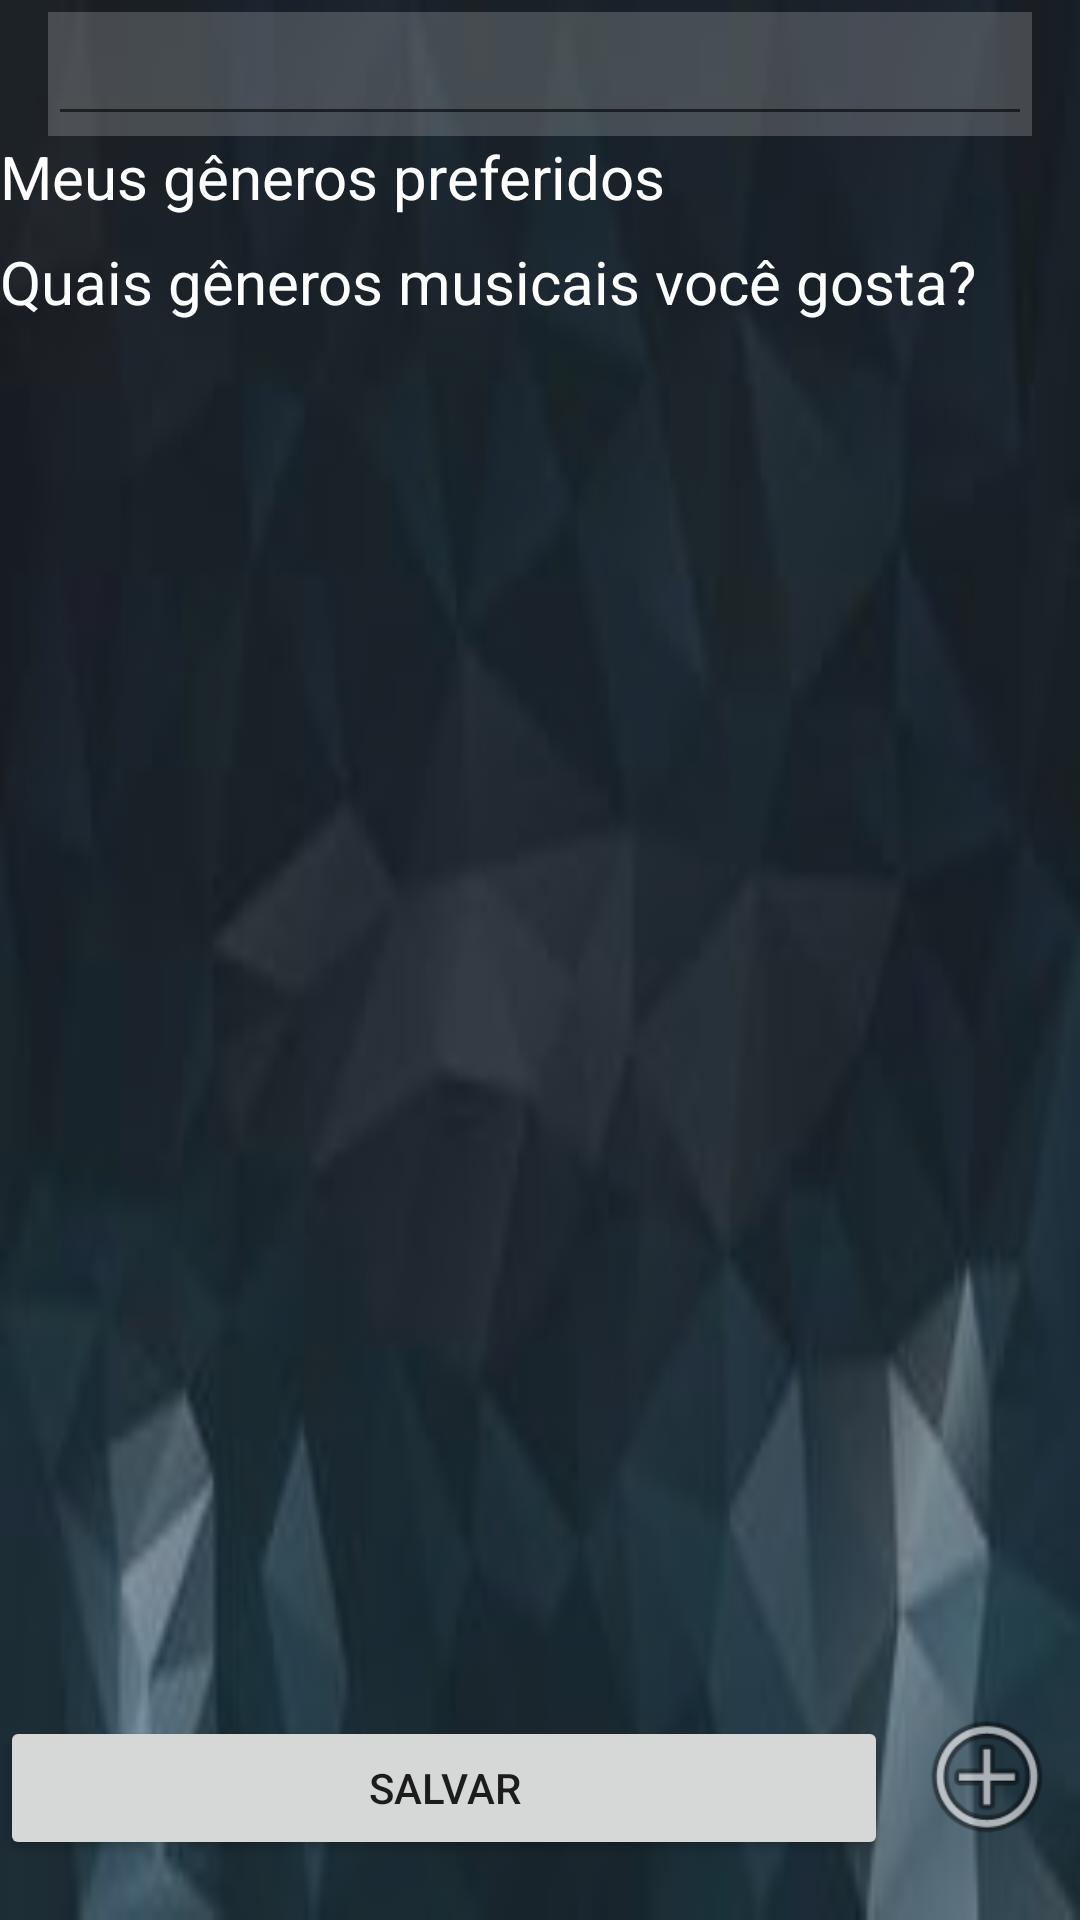

Reconstruct the res/layout file that produces this screen, plus the resources it refers to.
<!-- AndroidManifest.xml: application theme AppTheme.NoActionBar -->
<!-- res/layout/activity_pag1_genero_musical.xml -->
<?xml version="1.0" encoding="utf-8"?>
<androidx.constraintlayout.widget.ConstraintLayout xmlns:android="http://schemas.android.com/apk/res/android"
    xmlns:app="http://schemas.android.com/apk/res-auto"
    xmlns:tools="http://schemas.android.com/tools"
    android:layout_width="match_parent"
    android:layout_height="match_parent"
    tools:context=".Cadastro.Pag1_genero_musical">

    <ImageView
        android:id="@+id/background4"
        android:layout_width="0dp"
        android:layout_height="0dp"
        android:alpha="0.92"
        android:contentDescription="@string/todo"
        android:scaleType="fitXY"
        app:layout_constraintBottom_toBottomOf="parent"
        app:layout_constraintEnd_toEndOf="parent"
        app:layout_constraintHorizontal_bias="0.0"
        app:layout_constraintStart_toStartOf="parent"
        app:layout_constraintTop_toTopOf="parent"
        app:layout_constraintVertical_bias="0.0"
        app:srcCompat="@drawable/background" />

    <TextView
        android:id="@+id/background_transparente"
        android:layout_width="0dp"
        android:layout_height="0dp"
        android:background="#31FFFFFF"
        app:layout_constraintBottom_toBottomOf="@+id/autoCompleteTextView"
        app:layout_constraintEnd_toEndOf="@+id/autoCompleteTextView"
        app:layout_constraintStart_toStartOf="@+id/autoCompleteTextView"
        app:layout_constraintTop_toTopOf="@+id/autoCompleteTextView" />

    <AutoCompleteTextView
        android:id="@+id/autoCompleteTextView"
        android:layout_width="match_parent"
        android:layout_height="wrap_content"
        android:layout_marginStart="16dp"
        android:layout_marginTop="4dp"
        android:layout_marginEnd="16dp"
        tools:ignore="LabelFor"
        android:textColor="@color/branco"
        app:layout_constraintEnd_toEndOf="parent"
        app:layout_constraintStart_toStartOf="parent"
        app:layout_constraintTop_toTopOf="parent" />

    <TextView
        android:id="@+id/textView50"
        android:layout_width="wrap_content"
        android:layout_height="wrap_content"
        android:text="@string/meus_generos"
        android:textColor="@android:color/white"
        android:textSize="20sp"
        app:layout_constraintStart_toStartOf="parent"
        app:layout_constraintTop_toBottomOf="@+id/autoCompleteTextView" />

    <ListView
        android:id="@+id/lista_2"
        android:layout_width="match_parent"
        android:layout_height="wrap_content"
        app:layout_constraintEnd_toEndOf="parent"
        app:layout_constraintHeight_max="200dp"
        app:layout_constraintStart_toStartOf="parent"
        app:layout_constraintTop_toBottomOf="@id/textView50" />

    <TextView
        android:id="@+id/textView46"
        android:layout_width="wrap_content"
        android:layout_height="wrap_content"
        android:layout_marginTop="8dp"
        android:text="@string/qual_genero_musical_voce_gosta"
        android:textColor="@color/branco"
        android:textSize="20sp"
        app:layout_constraintStart_toStartOf="parent"
        app:layout_constraintTop_toBottomOf="@+id/lista_2" />

    <ListView
        android:id="@+id/lista_generos"
        android:layout_width="match_parent"
        android:layout_height="0dp"
        android:layout_marginTop="8dp"
        android:layout_marginBottom="8dp"
        app:layout_constraintBottom_toTopOf="@+id/button4"
        app:layout_constraintStart_toStartOf="parent"
        app:layout_constraintTop_toBottomOf="@+id/textView46" />

    <Button
        android:id="@+id/button4"
        android:layout_width="0dp"
        android:layout_height="wrap_content"
        android:layout_marginEnd="64dp"
        android:layout_marginBottom="20dp"
        android:onClick="abrir_Pag_bandas_favoritas"
        android:text="@string/salvar"
        app:layout_constraintBottom_toBottomOf="@+id/background4"
        app:layout_constraintEnd_toEndOf="parent"
        app:layout_constraintStart_toStartOf="parent" />

    <ImageView
        android:id="@+id/imageView16"
        android:layout_width="50dp"
        android:layout_height="50dp"
        android:layout_marginEnd="6dp"
        android:contentDescription="@string/todo"
        android:onClick="search_icon"
        app:layout_constraintBottom_toBottomOf="@+id/button4"
        app:layout_constraintEnd_toEndOf="parent"
        app:layout_constraintTop_toBottomOf="@+id/lista_generos"
        app:srcCompat="@android:drawable/ic_menu_add" />

    <ImageView
        android:id="@+id/im_search"
        android:layout_width="50dp"
        android:layout_height="0dp"
        android:layout_marginTop="8dp"
        android:layout_marginBottom="8dp"
        android:contentDescription="@string/todo"
        android:onClick="search_icon"
        app:layout_constraintBottom_toBottomOf="@+id/background_transparente"
        app:layout_constraintEnd_toEndOf="@+id/background_transparente"
        app:layout_constraintTop_toTopOf="@+id/background_transparente"
        app:srcCompat="@drawable/ic_search_black_24dp" />

</androidx.constraintlayout.widget.ConstraintLayout>
<!-- resources referenced by this layout -->
<resources>
  <color name="branco">#FEFFFF</color>
  <!-- drawable background: jpg bitmap (drawable, 3893 bytes) -->
  <string name="meus_generos">Meus gêneros preferidos</string>
  <string name="qual_genero_musical_voce_gosta">Quais gêneros musicais você gosta?</string>
  <string name="salvar">Salvar</string>
  <string name="todo">TODO</string>
  <style name="AppTheme.NoActionBar">
          <item name="windowActionBar">false</item>
          <item name="windowNoTitle">true</item>
      </style>
</resources>
